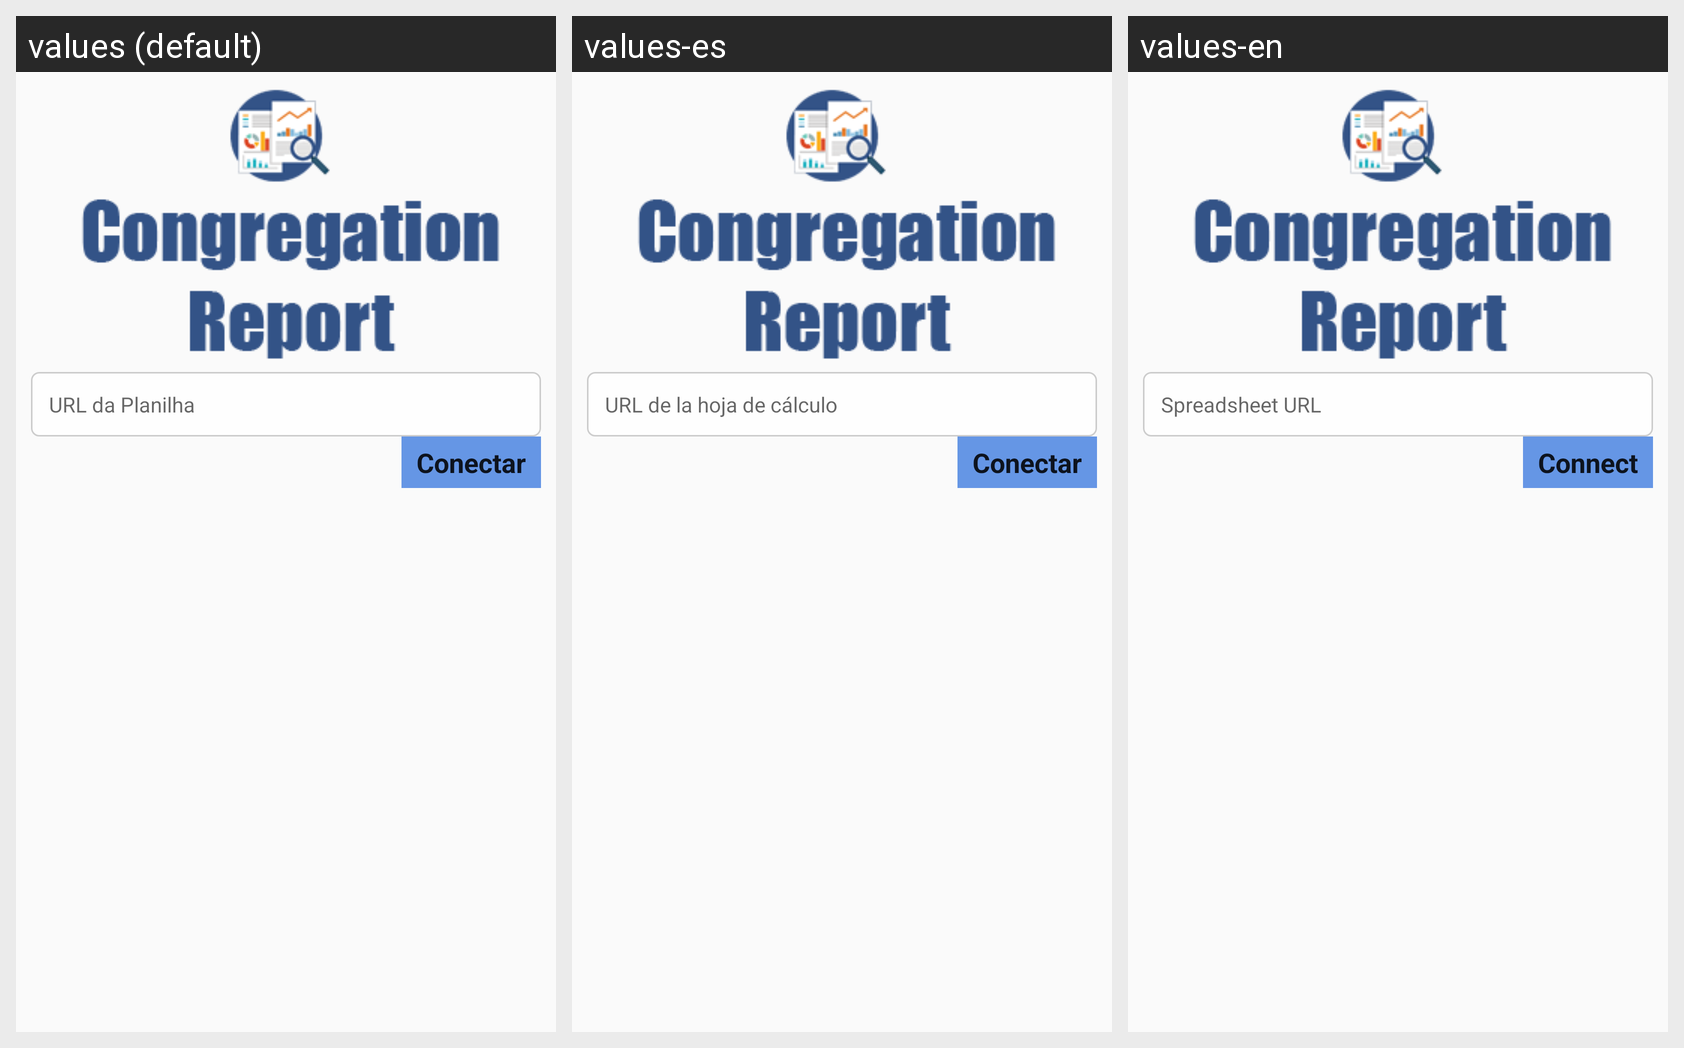

Strings drawn on this Android screen and how each of the app's shown locales translates them:
Android screen res/layout/activity_connection.xml rendered under 3 locales, left to right: values (default), values-es, values-en. Device: Nexus 5 (rendered at 1080×1920; each locale shown at half size, 540×960, under a caption strip naming it); theme AppTheme.NoActionBar.
Strings drawn on this screen, with the default value and each locale's value (text and hints the layout hard-codes, and strings that could not be matched under every locale, appear in the picture but are not listed):

url_planilha
  values: URL da Planilha
  values-es: URL de la hoja de cálculo
  values-en: Spreadsheet URL

conectar
  values: Conectar
  values-es: Conectar
  values-en: Connect
